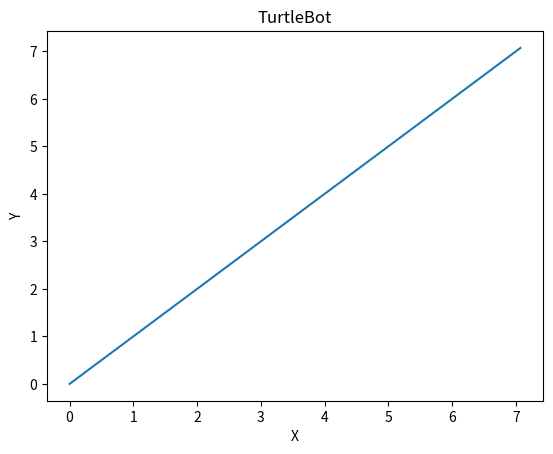

The script that saved this image:
import numpy as np
from scipy.integrate import odeint
import matplotlib.pyplot as plt
import math

def Bot(state,t, v=0.1, omega = 0.0):
  x = state[0]
  y = state[1]
  theta = state[2]

  # variables

  ddt = [v*math.cos(theta), v*math.sin(theta), omega]
  return ddt

state0 = [0.0, 0.0, 0]
t = np.linspace(0.0, 100, 200)

state = odeint(Bot, state0, np.linspace(0,(np.pi/4) * 10, 100), args=(0, 0.1))
state = np.concatenate((state,odeint(Bot, state[-1], t, args=(0.1,0))))
# state.append(odeint(Bot, state[-1], t, args=(0,0.1)))
# state = np.concatenate((state, odeint(Bot, state[-1], t, args=(0.1, 0))))
# state.append(odeint(Bot, state[-1], t, args=(0.1, 0)))

# print(state[:][0])
plt.plot(state[:,0], state[:,1])
# plt.plot(t, state)
plt.xlabel('X')
plt.ylabel('Y')
plt.title('TurtleBot')
# plt.legend(('$x$ (m)', '$y$', '$\theta$'))  
plt.show()